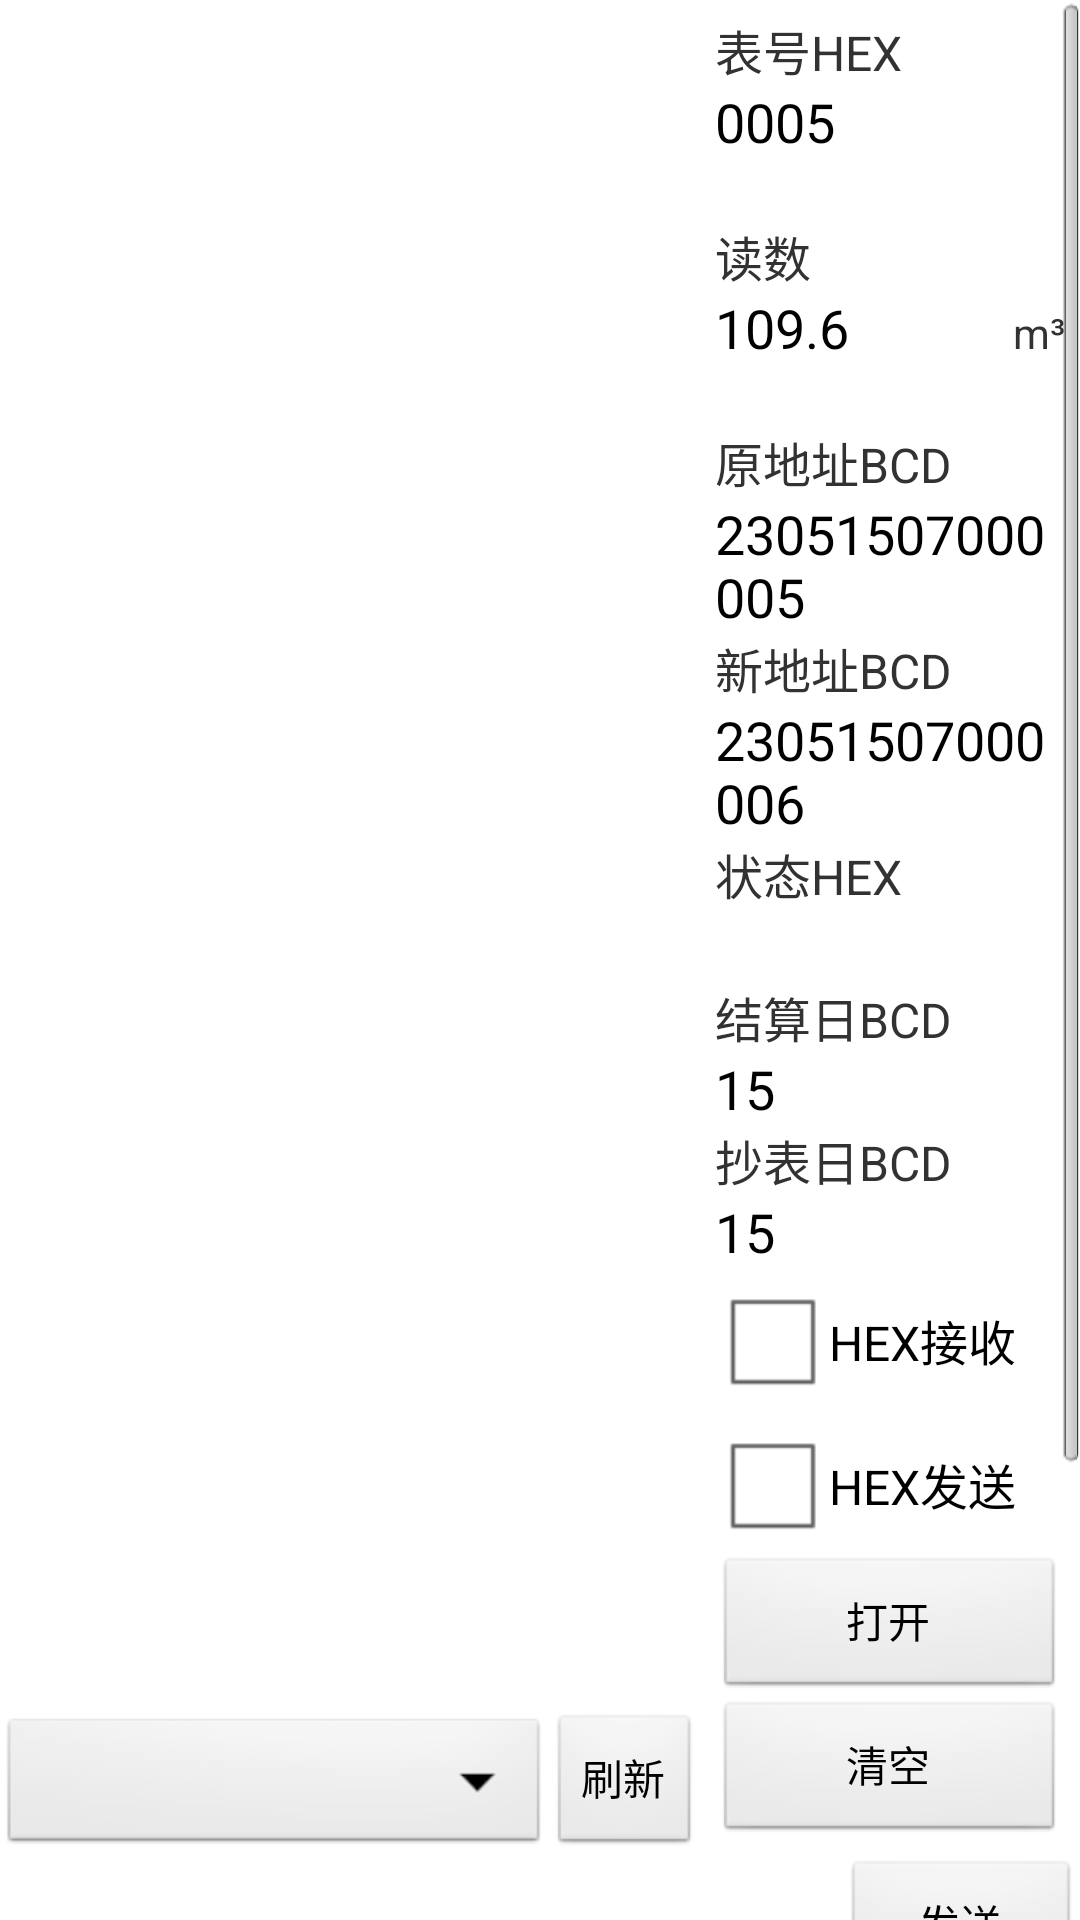

Produce the Android XML layout that renders to this screen, including the resource entries it uses.
<!-- AndroidManifest.xml: application theme AppTheme.noactionbar -->
<!-- res/layout/activity_main2.xml -->
<LinearLayout xmlns:android="http://schemas.android.com/apk/res/android"
    xmlns:tools="http://schemas.android.com/tools"
    android:layout_width="match_parent"
    android:layout_height="match_parent"
    android:orientation="vertical" >

    <ScrollView
        android:layout_width="match_parent"
        android:layout_height="wrap_content">
        <LinearLayout
            android:layout_width="match_parent"
            android:layout_height="wrap_content"
            android:orientation="vertical">
            <LinearLayout
                android:layout_width="match_parent"
                android:layout_height="0dp"
                android:layout_weight="10"
                android:orientation="horizontal" >

                <LinearLayout
                    android:layout_width="0dp"
                    android:layout_height="match_parent"
                    android:layout_weight="4"
                    android:orientation="vertical">
                    <EditText
                        android:id="@+id/editTextInfo"
                        android:layout_marginTop="5dp"
                        android:layout_marginBottom="0dp"
                        android:layout_marginLeft="0dp"
                        android:layout_width="match_parent"
                        android:layout_height="0dp"
                        android:lineSpacingExtra="4dp"
                        android:layout_weight="9"
                        android:gravity="top"
                        android:background="@drawable/corners_background"
                        android:inputType="none"
                        android:textSize="20px"/>

                    <LinearLayout
                        android:layout_width="match_parent"
                        android:layout_height="wrap_content"
                        android:orientation="horizontal">
                        <Spinner
                            android:id="@+id/cmdSpinner"
                            android:layout_width="0dp"
                            android:layout_weight="1"
                            android:layout_height="wrap_content"
                            ></Spinner>
                        <Button
                            android:id="@+id/refreshBtn"
                            android:layout_width="wrap_content"
                            android:layout_height="wrap_content"
                            android:text="刷新"/>
                    </LinearLayout>

                </LinearLayout>


                <LinearLayout
                    android:layout_width="0dp"
                    android:layout_height="match_parent"
                    android:layout_weight="2"
                    android:layout_margin="5dp"
                    android:orientation="vertical" >

                    <TextView
                        android:id="@+id/textView1"
                        android:layout_width="wrap_content"
                        android:layout_height="wrap_content"
                        style="@style/FontStyle"
                        android:text="表号HEX" />
                    <EditText
                        android:id="@+id/meterIdEditText"
                        android:layout_width="match_parent"
                        android:layout_height="wrap_content"
                        android:minLines="2"
                        android:background="@drawable/corners_background"
                        android:text="0005"
                        android:gravity="top"/>

                    <TextView
                        android:id="@+id/textView2"
                        android:layout_width="wrap_content"
                        android:layout_height="wrap_content"
                        style="@style/FontStyle"
                        android:text="读数" />
                    <LinearLayout
                        android:layout_width="match_parent"
                        android:layout_height="wrap_content"
                        android:orientation="horizontal">
                        <EditText
                            android:layout_weight="1"
                            android:id="@+id/meterValueEditText"
                            android:layout_width="0dp"
                            android:layout_height="wrap_content"
                            android:background="@drawable/corners_background"
                            android:minLines="2"
                            android:gravity="top"
                            android:text="109.6"/>
                        <TextView
                            android:layout_width="wrap_content"
                            android:layout_height="wrap_content"
                            android:text="m³"/>
                    </LinearLayout>

                    <TextView
                        android:id="@+id/textView7"
                        android:layout_width="wrap_content"
                        android:layout_height="wrap_content"
                        style="@style/FontStyle"
                        android:text="原地址BCD" />
                    <EditText
                        android:id="@+id/meterOldAddressEditText"
                        android:layout_width="match_parent"
                        android:layout_height="wrap_content"
                        android:background="@drawable/corners_background"
                        android:minLines="2"
                        android:gravity="top"
                        android:text="23051507000005"/>
                    <TextView
                        android:id="@+id/textView4"
                        android:layout_width="wrap_content"
                        android:layout_height="wrap_content"
                        style="@style/FontStyle"
                        android:text="新地址BCD" />
                    <EditText
                        android:id="@+id/meterNewAddressEditText"
                        android:layout_width="match_parent"
                        android:layout_height="wrap_content"
                        android:background="@drawable/corners_background"
                        android:minLines="2"
                        android:gravity="top"
                        android:text="23051507000006"/>

                    <TextView
                        android:id="@+id/textView3"
                        android:layout_width="wrap_content"
                        android:layout_height="wrap_content"
                        style="@style/FontStyle"
                        android:text="状态HEX" />

                    <EditText
                        android:id="@+id/meterStateEditText"
                        android:layout_width="match_parent"
                        android:layout_height="wrap_content"
                        android:background="@drawable/corners_background"
                        android:gravity="top"/>
                    <TextView
                        android:id="@+id/textViewjiesuanri"
                        android:layout_width="wrap_content"
                        android:layout_height="wrap_content"
                        style="@style/FontStyle"
                        android:text="结算日BCD" />

                    <EditText
                        android:id="@+id/jieauanriEditText"
                        android:layout_width="match_parent"
                        android:layout_height="wrap_content"
                        android:background="@drawable/corners_background"
                        android:gravity="top"
                        android:text="15"/>
                    <TextView
                        android:id="@+id/textViewchaobiaori"
                        android:layout_width="wrap_content"
                        android:layout_height="wrap_content"
                        style="@style/FontStyle"
                        android:text="抄表日BCD" />

                    <EditText
                        android:id="@+id/chaobiaoriEditText"
                        android:layout_width="match_parent"
                        android:layout_height="wrap_content"
                        android:background="@drawable/corners_background"
                        android:gravity="top"
                        android:text="15"/>

                    <CheckBox
                        android:id="@+id/checkBoxHexRecv"
                        android:layout_width="wrap_content"
                        android:layout_height="wrap_content"
                        android:text="@string/hex_recv" />

                    <CheckBox
                        android:id="@+id/checkBoxHexSend"
                        android:layout_width="wrap_content"
                        android:layout_height="wrap_content"
                        android:text="@string/hex_send" />
                    <Button
                        android:id="@+id/buttonOpen"
                        android:layout_width="match_parent"
                        android:layout_height="wrap_content"
                        android:text="@string/open" />

                    <Button
                        android:id="@+id/buttonClear"
                        android:layout_width="match_parent"
                        android:layout_height="wrap_content"
                        android:text="@string/clear" />

                </LinearLayout>
            </LinearLayout>


            <LinearLayout
                android:layout_width="match_parent"
                android:layout_height="0dp"
                android:layout_weight="1"
                android:orientation="horizontal" >

                <AutoCompleteTextView
                    android:id="@+id/editTextSend"
                    android:layout_width="0dp"
                    android:layout_height="wrap_content"
                    android:layout_weight="7"
                    android:background="@drawable/corners_background"
                    android:layout_marginBottom="5dp"
                    android:layout_marginLeft="5dp"
                    android:minLines="10"
                    android:gravity="top">

                </AutoCompleteTextView>

                <Button
                    android:id="@+id/buttonSend"
                    android:layout_width="0dp"
                    android:layout_height="wrap_content"
                    android:layout_weight="2"
                    android:text="@string/send" />

            </LinearLayout>
        </LinearLayout>
    </ScrollView>
</LinearLayout>
<!-- resources referenced by this layout -->
<resources>
  <string name="clear">清空</string>
  <string name="hex_recv">HEX接收</string>
  <string name="hex_send">HEX发送</string>
  <string name="open">打开</string>
  <string name="send">发送</string>
  <style name="FontStyle">
      	<item name="android:textSize">16sp</item>
      </style>
  <style name="AppTheme.noactionbar">
          <item name="android:windowNoTitle">true</item> //此行代码是添加的，去掉标题栏（操作栏）
      </style>
</resources>
